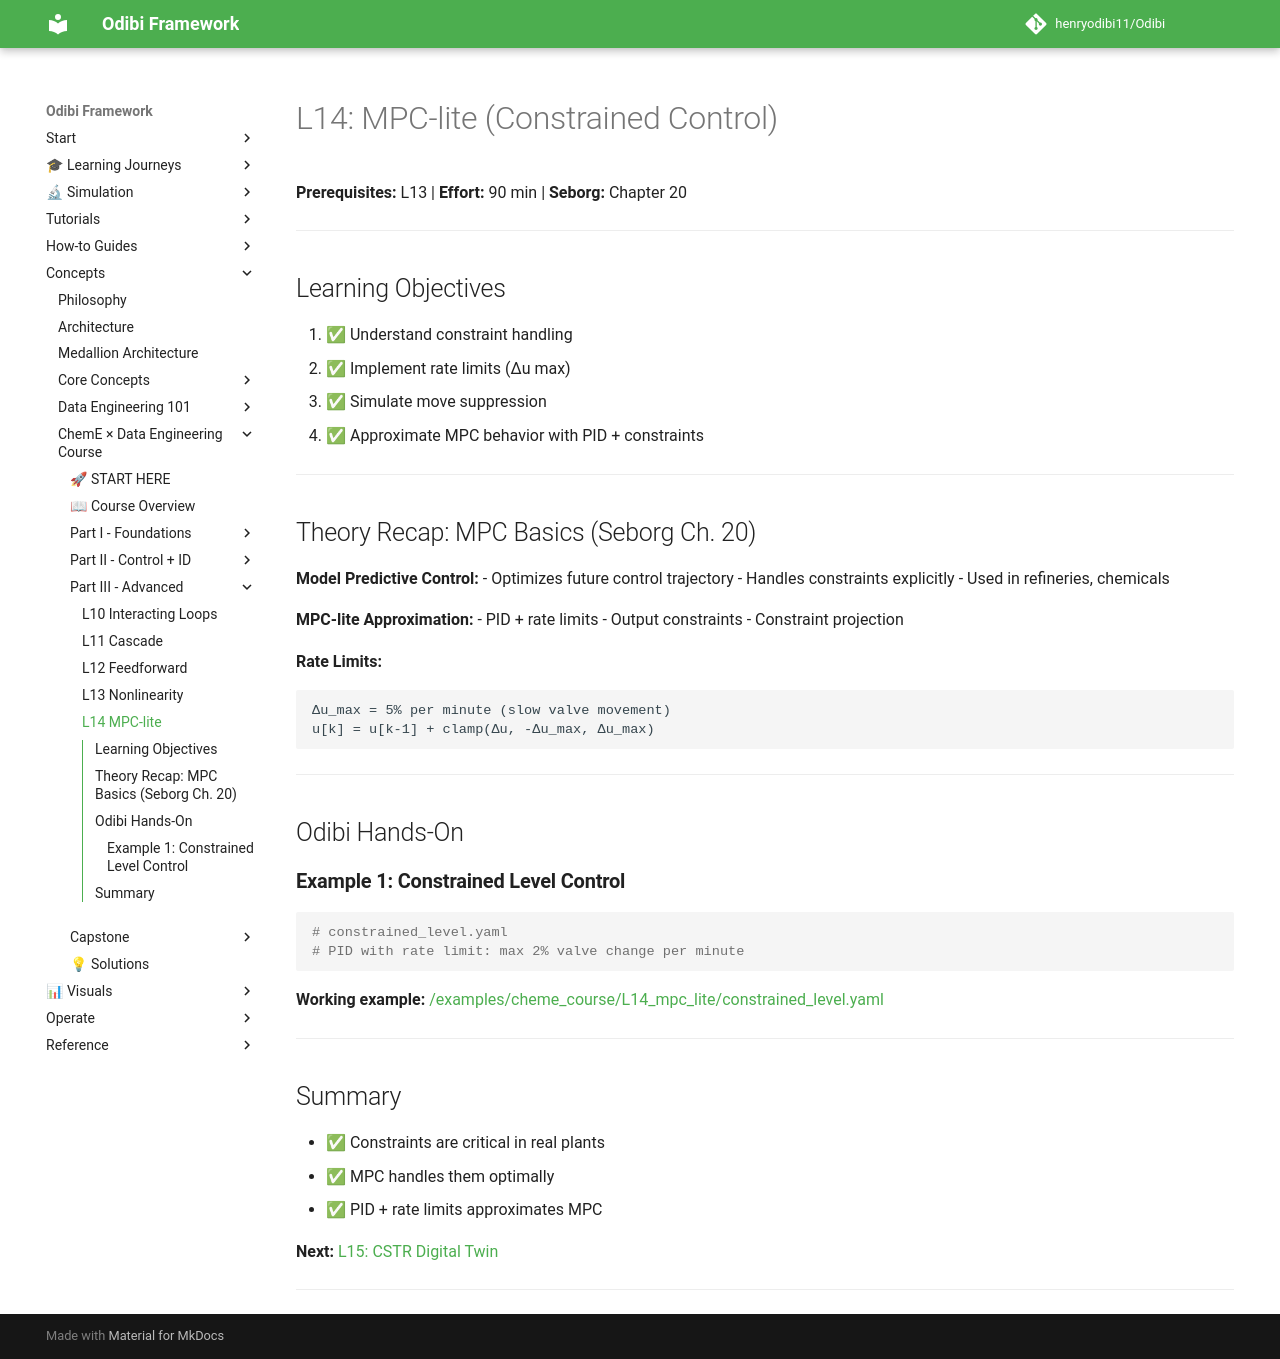

repository: henryodibi11/Odibi · page: learning/cheme_data_course/lessons/L14_mpc_lite/index.html · generator: mkdocs

# L14: MPC-lite (Constrained Control)

**Prerequisites:** L13 | **Effort:** 90 min | **Seborg:** Chapter 20

---

## Learning Objectives

1. ✅ Understand constraint handling
2. ✅ Implement rate limits (Δu max)
3. ✅ Simulate move suppression
4. ✅ Approximate MPC behavior with PID + constraints

---

## Theory Recap: MPC Basics (Seborg Ch. 20)

**Model Predictive Control:**
- Optimizes future control trajectory
- Handles constraints explicitly
- Used in refineries, chemicals

**MPC-lite Approximation:**
- PID + rate limits
- Output constraints
- Constraint projection

**Rate Limits:**
```
Δu_max = 5% per minute (slow valve movement)
u[k] = u[k-1] + clamp(Δu, -Δu_max, Δu_max)
```

---

## Odibi Hands-On

### **Example 1: Constrained Level Control**

```yaml
# constrained_level.yaml
# PID with rate limit: max 2% valve change per minute
```

**Working example:** [/examples/cheme_course/L14_mpc_lite/constrained_level.yaml](file:///d:/odibi/examples/cheme_course/L14_mpc_lite/constrained_level.yaml)

---

## Summary

- ✅ Constraints are critical in real plants
- ✅ MPC handles them optimally
- ✅ PID + rate limits approximates MPC

**Next:** [L15: CSTR Digital Twin](L15_cstr_digital_twin.md)

---
